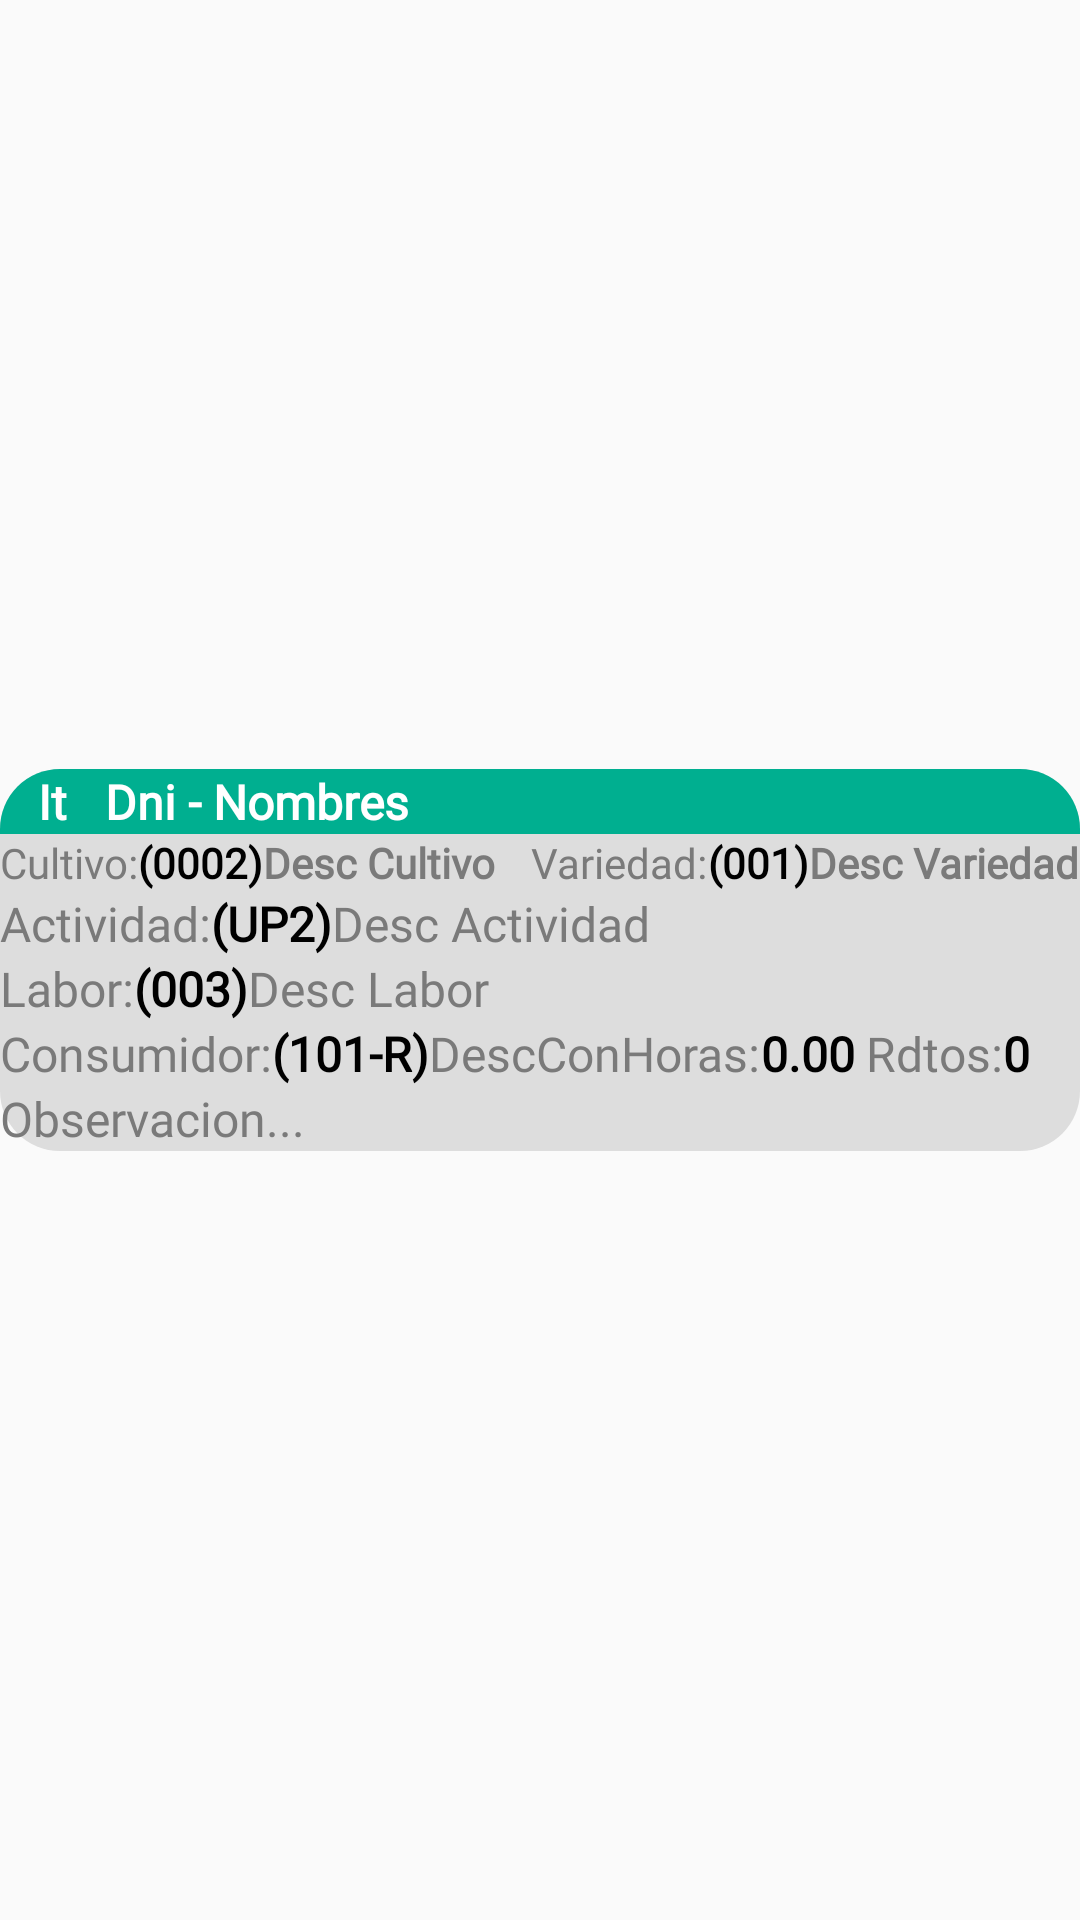

Android layout source for this screen:
<!-- AndroidManifest.xml: application theme Theme.DataGreenMovil -->
<!-- res/layout/v_05010100_item_recyclerview_010.xml -->
<?xml version="1.0" encoding="utf-8"?>
<android.support.constraint.ConstraintLayout xmlns:android="http://schemas.android.com/apk/res/android"
    xmlns:app="http://schemas.android.com/apk/res-auto"

    android:id="@+id/c010_lly_Principal_v"
    android:layout_width="match_parent"
    android:layout_height="wrap_content"
    android:layout_margin="5dp">

    <LinearLayout
        android:id="@+id/linearLayout"
        android:layout_width="match_parent"
        android:layout_height="wrap_content"
        android:background="@drawable/bg_r_grismasclaro"
        android:orientation="vertical"
        app:layout_constraintBottom_toBottomOf="parent"
        app:layout_constraintEnd_toEndOf="parent"
        app:layout_constraintStart_toStartOf="parent"
        app:layout_constraintTop_toTopOf="parent">

        <LinearLayout
            android:layout_width="match_parent"
            android:layout_height="match_parent"
            android:background="@drawable/bg_sr_verde"
            android:orientation="horizontal">

            <TextView
                android:id="@+id/c010_txv_Item_v"
                android:layout_width="35dp"
                android:layout_height="wrap_content"
                android:fontFamily="@font/auxiliar_02"
                android:text="It"
                android:textAlignment="center"
                android:textColor="@color/blanco"
                android:textSize="16sp"
                android:textStyle="bold" />

            <TextView
                android:id="@+id/c010_txv_Dni_v"
                android:layout_width="wrap_content"
                android:layout_height="wrap_content"
                android:fontFamily="@font/auxiliar_02"
                android:text="Dni"
                android:textColor="@color/blanco"
                android:textSize="16sp"
                android:textStyle="bold" />

            <TextView
                android:id="@+id/textView2"
                android:layout_width="wrap_content"
                android:layout_height="wrap_content"
                android:fontFamily="@font/auxiliar_02"
                android:text=" - "
                android:textColor="@color/blanco"
                android:textSize="16sp"
                android:textStyle="bold" />

            <TextView
                android:id="@+id/c010_txv_Nombres_v"
                android:layout_width="match_parent"
                android:layout_height="wrap_content"
                android:fontFamily="@font/auxiliar_02"
                android:text="Nombres"
                android:textColor="@color/blanco"
                android:textSize="16sp"
                android:textStyle="bold" />
        </LinearLayout>

        <LinearLayout
            android:id="@+id/c010_lly_CultivoVariedad_v"
            android:layout_width="match_parent"
            android:layout_height="match_parent"
            android:orientation="horizontal">

            <TextView
                android:layout_width="wrap_content"
                android:layout_height="wrap_content"
                android:fontFamily="@font/vmr"
                android:text="Cultivo:"
                android:textSize="14sp" />

            <TextView
                android:id="@+id/c010_txv_IdCultivo_v"
                android:layout_width="wrap_content"
                android:layout_height="wrap_content"
                android:fontFamily="@font/vmr"
                android:text="(0002)"
                android:textColor="@color/black"
                android:textSize="14sp"
                android:textStyle="bold" />

            <TextView
                android:id="@+id/c010_txv_Cultivo_v"
                android:layout_width="wrap_content"
                android:layout_height="wrap_content"
                android:fontFamily="@font/vmr"
                android:text="Desc Cultivo"
                android:textSize="14sp"
                android:textStyle="bold" />

            <Space
                android:layout_width="wrap_content"
                android:layout_height="wrap_content"
                android:layout_weight="1" />

            <TextView
                android:layout_width="wrap_content"
                android:layout_height="wrap_content"
                android:fontFamily="@font/vmr"
                android:text="Variedad:"
                android:textSize="14sp" />

            <TextView
                android:id="@+id/c010_txv_IdVariedad_v"
                android:layout_width="wrap_content"
                android:layout_height="wrap_content"
                android:fontFamily="@font/vmr"
                android:text="(001)"
                android:textColor="@color/black"
                android:textSize="14sp"
                android:textStyle="bold" />

            <TextView
                android:id="@+id/c010_txv_Variedad_v"
                android:layout_width="wrap_content"
                android:layout_height="wrap_content"
                android:fontFamily="@font/vmr"
                android:text="Desc Variedad"
                android:textSize="14sp"
                android:textStyle="bold" />
        </LinearLayout>

        <LinearLayout
            android:layout_width="match_parent"
            android:layout_height="match_parent"
            android:orientation="horizontal">

            <TextView
                android:layout_width="wrap_content"
                android:layout_height="wrap_content"
                android:fontFamily="@font/monoespaciada_principal"
                android:text="Actividad:"
                android:textSize="16sp" />

            <TextView
                android:id="@+id/c010_txv_IdActividad_v"
                android:layout_width="wrap_content"
                android:layout_height="wrap_content"
                android:fontFamily="@font/monoespaciada_principal"
                android:text="(UP2)"
                android:textColor="@color/black"
                android:textSize="16sp"
                android:textStyle="bold" />

            <TextView
                android:id="@+id/c010_txv_Actividad_v"
                android:layout_width="wrap_content"
                android:layout_height="wrap_content"
                android:fontFamily="@font/monoespaciada_principal"
                android:text="Desc Actividad"
                android:textSize="16sp" />
        </LinearLayout>

        <LinearLayout
            android:layout_width="match_parent"
            android:layout_height="match_parent"
            android:orientation="horizontal">

            <TextView
                android:layout_width="wrap_content"
                android:layout_height="wrap_content"
                android:fontFamily="@font/monoespaciada_principal"
                android:text="Labor:"
                android:textSize="16sp" />

            <TextView
                android:id="@+id/c010_txv_IdLabor_v"
                android:layout_width="wrap_content"
                android:layout_height="wrap_content"
                android:fontFamily="@font/monoespaciada_principal"
                android:text="(003)"
                android:textColor="@color/black"
                android:textSize="16sp"
                android:textStyle="bold" />

            <TextView
                android:id="@+id/c010_txv_Labor_v"
                android:layout_width="wrap_content"
                android:layout_height="wrap_content"
                android:fontFamily="@font/monoespaciada_principal"
                android:text="Desc Labor"
                android:textSize="16sp" />
        </LinearLayout>

        <LinearLayout
            android:layout_width="match_parent"
            android:layout_height="match_parent"
            android:orientation="horizontal">

            <TextView
                android:layout_width="wrap_content"
                android:layout_height="wrap_content"
                android:fontFamily="@font/monoespaciada_principal"
                android:text="Consumidor:"
                android:textSize="16sp" />

            <TextView
                android:id="@+id/c010_txv_IdConsumidor_v"
                android:layout_width="wrap_content"
                android:layout_height="wrap_content"
                android:fontFamily="@font/monoespaciada_principal"
                android:text="(101-R)"
                android:textColor="@color/black"
                android:textSize="16sp"
                android:textStyle="bold" />

            <TextView
                android:id="@+id/c010_txv_Consumidor_v"
                android:layout_width="wrap_content"
                android:layout_height="wrap_content"
                android:fontFamily="@font/monoespaciada_principal"
                android:text="DescCon"
                android:textSize="16sp" />

            <Space
                android:layout_width="wrap_content"
                android:layout_height="wrap_content"
                android:layout_weight="1" />

            <TextView
                android:layout_width="wrap_content"
                android:layout_height="wrap_content"
                android:fontFamily="@font/monoespaciada_principal"
                android:text="Horas:"
                android:textSize="16sp" />

            <TextView
                android:id="@+id/c010_txv_Horas_v"
                android:layout_width="35dp"
                android:layout_height="wrap_content"
                android:fontFamily="@font/monoespaciada_principal"
                android:text="0.00"
                android:textColor="@color/black"
                android:textSize="16sp"
                android:textStyle="bold" />

            <TextView
                android:layout_width="wrap_content"
                android:layout_height="wrap_content"
                android:fontFamily="@font/monoespaciada_principal"
                android:text="Rdtos:"
                android:textSize="16sp" />

            <TextView
                android:id="@+id/c010_txv_Rdtos_v"
                android:layout_width="35dp"
                android:layout_height="wrap_content"
                android:fontFamily="@font/monoespaciada_principal"
                android:text="0"
                android:textColor="@color/black"
                android:textSize="16sp"
                android:textStyle="bold" />
        </LinearLayout>

        <TextView
            android:id="@+id/c010_txv_Observacion_v"
            android:layout_width="match_parent"
            android:layout_height="wrap_content"
            android:fontFamily="@font/monoespaciada_principal"
            android:text="Observacion..."
            android:textSize="16sp" />

    </LinearLayout>

</android.support.constraint.ConstraintLayout>
<!-- resources referenced by this layout -->
<resources>
  <color name="black">#FF000000</color>
  <color name="blanco">#FFFFFFFF</color>
  <!-- drawable bg_r_grismasclaro (drawable) -->
  <?xml version="1.0" encoding="utf-8"?>
  <layer-list xmlns:android="http://schemas.android.com/apk/res/android">
      <item>
          <shape
              android:shape="rectangle">
              <corners android:radius="20dp" />
              
              
  
              
              
              <solid android:color="@color/grisMasClaro" />
              
          </shape>
      </item>
  </layer-list>
  <!-- drawable bg_sr_verde (drawable) -->
  <?xml version="1.0" encoding="utf-8"?>
  <shape xmlns:android="http://schemas.android.com/apk/res/android" android:shape="rectangle">
      <corners
          android:bottomLeftRadius="0dp"
          android:bottomRightRadius="0dp"
          android:topLeftRadius="20dp"
          android:topRightRadius="20dp"
          />
      <solid android:color="@color/verde" />
  </shape>
  <style name="Theme.DataGreenMovil" parent="Theme.AppCompat.Light">
          
          
          <item name="android:textColorSecondary">@color/azulOscuro</item>
          <item name="android:textColor">@color/gris</item>
  
  
  
          
          <item name="colorPrimary">@color/verde</item>
          <item name="colorPrimaryDark">@color/verdeOscuro</item>
          <item name="colorAccent">@color/gris</item>
  
          
          
          <item name="android:statusBarColor">@color/verdeClaro</item>
          <item name="android:windowLightStatusBar">true</item>
          
         <item name="android:windowActionBar">false</item>
         <item name="windowNoTitle">true</item>
  
          
          <item name="floatingActionButtonStyle">@style/fab_Boton</item>
  
  
      </style>
  <color name="grisMasClaro">#FFDDDDDD</color>
  <color name="verde">#FF00AF90</color>
  <color name="azulOscuro">#FF004055</color>
  <color name="gris">#FF7A7A7A</color>
  <color name="verdeOscuro">#FF005540</color>
  <color name="verdeClaro">#FF8CFFBB</color>
  <style name="fab_Boton" parent="Theme.DataGreenMovil">
          <item name="android:layout_height">48dp</item>
          <item name="android:layout_width">48dp</item>
          <item name="fabCustomSize">48dp</item>
          <item name="maxImageSize">40dp</item>
          <item name="android:backgroundTint">@color/verde</item>
          <item name="elevation">0dp</item>
  
          
      </style>
</resources>
